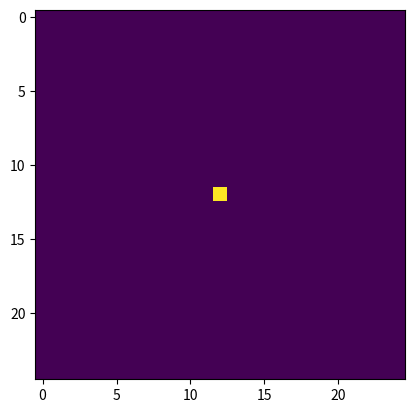
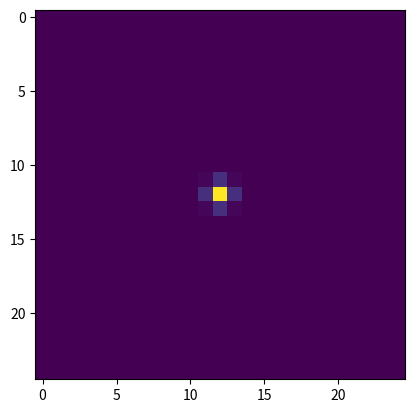

The script that saved these images, in order:
import numpy as np
import scipy.ndimage as ndi

def dot_product (A, B):
    A_dot_B  = A[0]*B[0]
    A_dot_B += A[1]*B[1]
    A_dot_B += A[2]*B[2]

    A_mag = A[0]**2 + A[1]**2 + A[2]**2
    B_mag = B[0]**2 + B[1]**2 + B[2]**2

    A_mag = np.sqrt(A_mag)
    B_mag = np.sqrt(B_mag)

    AB_cos = A_dot_B/(A_mag*B_mag)

    return A_dot_B, AB_cos 

def gradient(A):
    return np.gradient(A)

def magnitude(A):

    dim = len(A)

    A_mag = 0.0

    for i in range(dim):
        A_mag += A[i]**2

    return np.sqrt(A_mag)

def radial_vector(A_list):

    L = np.array(np.shape(A_list[0]))
    dim = len(L)

    mid = (L/2).astype(int)

    r  = [ np.array(range(L[i])) - mid[i] for i in range(dim)]

    # print(len(r))
    # print(tuple(r))

    R_mesh = np.meshgrid(*r)

    # print(np.shape(R_mesh))

    R = 0
    for i in range(dim):
        R += R_mesh[i]**2
    R = np.sqrt(R)

    AdotR = 0
    for i in range(dim):
        if i==0:
            AdotR += A_list[0]*R_mesh[1]
        elif i==1:
            AdotR += A_list[1]*R_mesh[0]
        else:
            AdotR += A_list[i]*R_mesh[i]

    AdotR = AdotR/R

    return AdotR

def smoothen (A, window):
    A_smooth = np.convolve(A, np.ones(window)/window, mode='valid')
    return A_smooth


def array_column_sort(A, axis=0):

    return A[A[:,axis].argsort()]


def match_array(t_A, A, t_B, B):

    if len(t_A)>=len(t_B):
        #* Short array
        short_t   = np.copy(t_B)
        short_arr = np.copy(B)

        #* Long array
        long_t    = np.copy(t_A)
        long_arr  = np.copy(A)
    else:
        #* Short array
        short_t   = np.copy(t_A)
        short_arr = np.copy(A)

        #* Long array
        long_t    = np.copy(t_B)
        long_arr  = np.copy(B)

    # #* Placeholder for final matched array
    # match_arr = np.ones_like(short_arr, dtype=float) * -1

    #* Array like long_arr, for index of match_arr corresponding to each element
    ind_arr = np.ones_like(long_arr) * -1

    def elements_greater_than(i):
        return np.sum(np.greater_equal(i, short_t))

    ind_arr += np.vectorize(elements_greater_than)(long_t)


    #* Averaging the elements with same ind_arr values

    def select_average(i):
        return np.average(long_arr[np.argwhere(ind_arr==i)])

    match_arr = np.vectorize(select_average)(np.array(range(len(short_arr))))
    # print(long_arr[np.argwhere(ind_arr==1)])

    return match_arr


def gaussian_filter (A, sigma = 1.0 ):

    A_gauss = ndi.gaussian_filter(A, sigma=sigma*0.5)
    # In sp.ndimage.gaussian_filter(), sigma of 1.0 give a standard deviation of 2.0 cells.

    return A_gauss


if __name__ == "__main__":

    import matplotlib.pyplot as plt

    A   = np.array([0,1,4,1,4])
    t_A = np.array([0,1,5,6,9])
        
    B   = np.array([0,4,2,1,4,15,9,7,7,9])
    t_B = np.array([0,1,2,3,4,5,6,7,8,9])

    match_arr = match_array(t_A,A,t_B,B)


    print(f'{A         = }')
    print(f'{B         = }\n')
    print(f'{t_A       = }')
    print(f'{t_B       = }\n')
    # print(f'{ind_arr   = }')
    print(f'{match_arr = }')

    # A_img = np.random.random((25,25))
    A_img = np.zeros((25,25), dtype=float)
    A_img[12,12] = 1.0

    A_img_gauss = gaussian_filter(A_img, sigma=1.0)

    plt.figure()
    plt.imshow(A_img)

    plt.figure()
    plt.imshow(A_img_gauss)